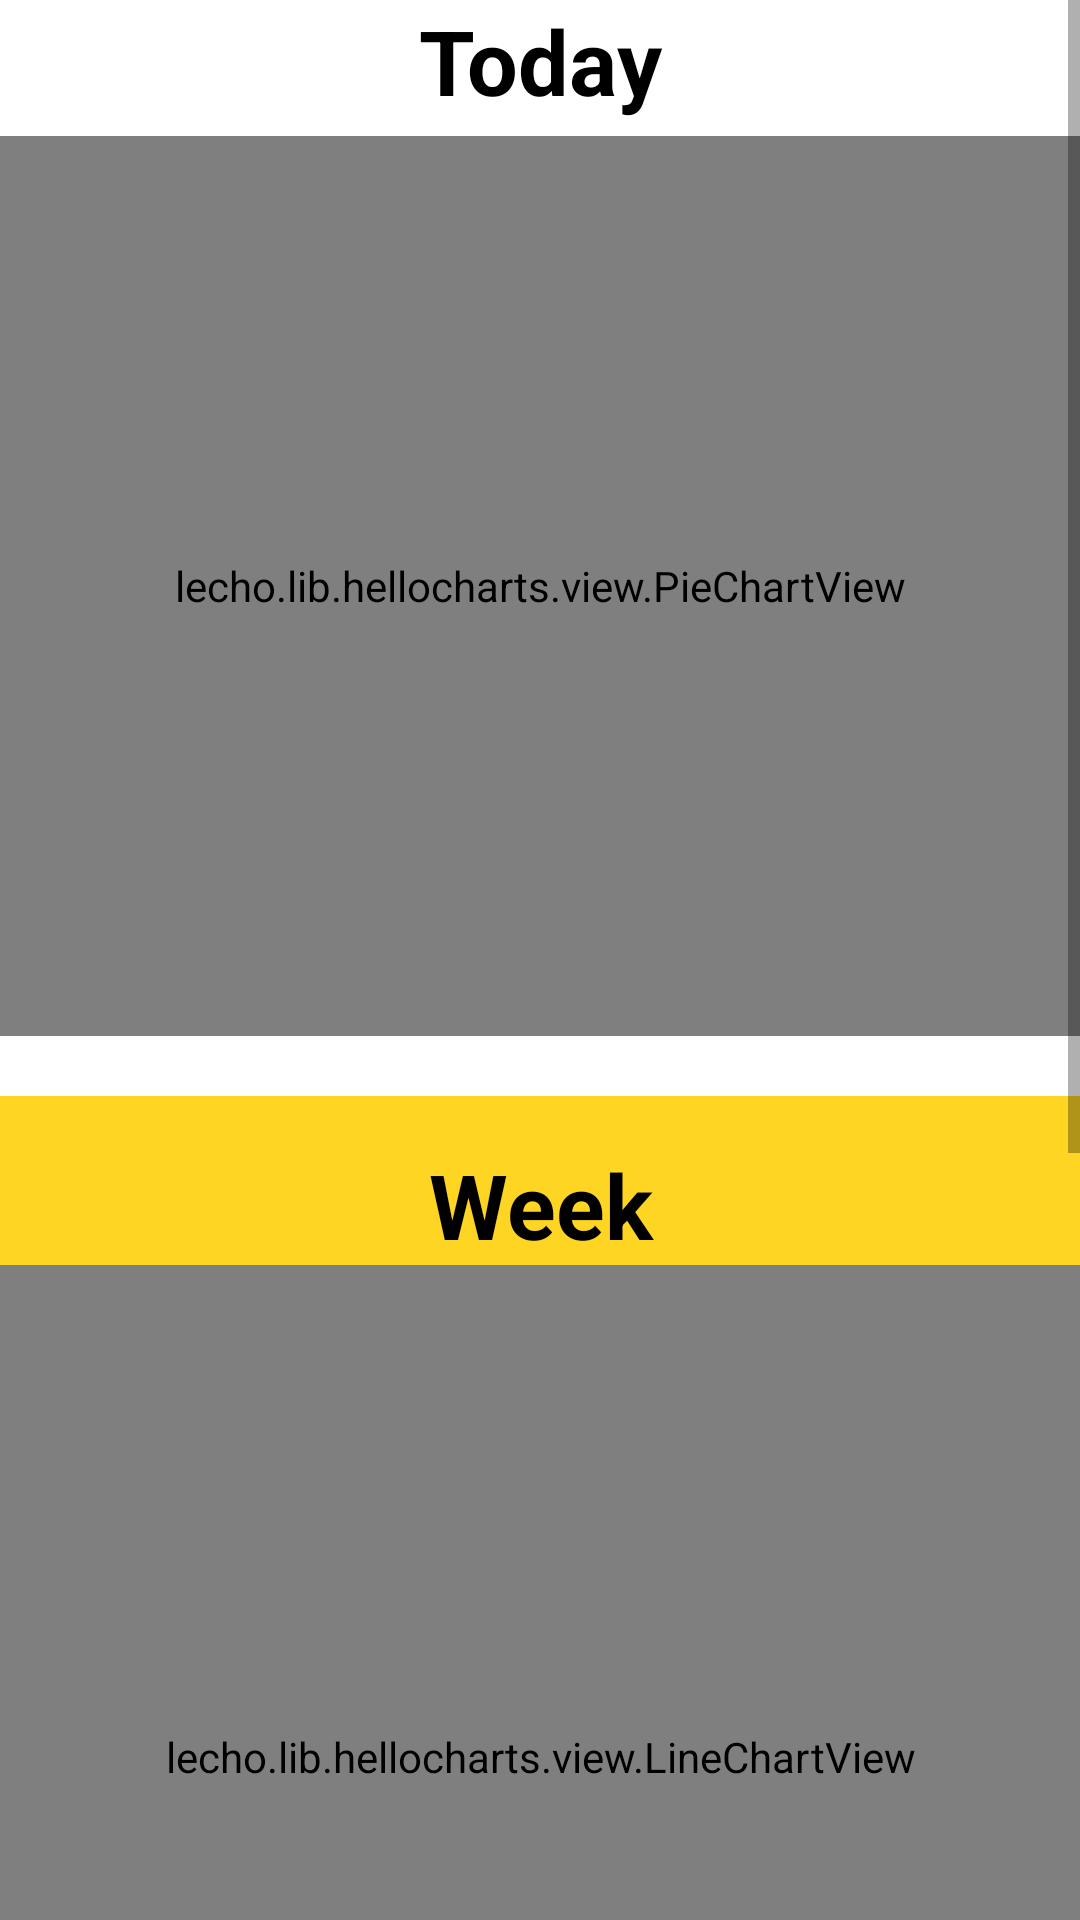

Android layout source for this screen:
<!-- AndroidManifest.xml: application theme AppTheme -->
<!-- res/layout/fragment4.xml -->
<?xml version="1.0" encoding="utf-8"?>
<LinearLayout xmlns:android="http://schemas.android.com/apk/res/android"
    android:orientation="vertical" android:layout_width="match_parent"
    xmlns:app="http://schemas.android.com/apk/res-auto"
    xmlns:tools="http://schemas.android.com/tools"
    android:layout_height="match_parent"
    android:background="#ffffff"
    android:fitsSystemWindows="true"
    tools:ignore="RtlHardcoded,HardcodedText,RtlSymmetry,SmallSp"
    >
    <ScrollView
        android:layout_width="match_parent"
        android:layout_height="match_parent">
        <LinearLayout
            android:layout_width="match_parent"
            android:layout_height="match_parent"
            android:orientation="vertical">

            <LinearLayout
                android:layout_width="match_parent"
                android:layout_height="wrap_content"
                android:background="@color/avoscloud_feedback_white"
                android:orientation="vertical">
                <TextView
                    android:layout_width="match_parent"
                    android:layout_height="wrap_content"
                    android:text="Today"
                    android:textColor="#000000"
                    android:textSize="30dp"
                    android:textStyle="bold"
                    android:gravity="center"/>

                <lecho.lib.hellocharts.view.PieChartView
                    android:layout_marginTop="5dp"
                    android:layout_marginBottom="20dp"
                    android:id="@+id/pieChart"
                    android:layout_width="match_parent"
                    android:layout_height="300dp" >
                </lecho.lib.hellocharts.view.PieChartView>
            </LinearLayout>
            <LinearLayout
                android:layout_width="match_parent"
                android:layout_height="400dp"
                android:paddingBottom="@dimen/activity_vertical_margin"
                android:paddingTop="@dimen/activity_vertical_margin"
                android:background="@color/colorAccent"
                android:orientation="vertical">
                <TextView
                    android:layout_width="match_parent"
                    android:layout_height="wrap_content"
                    android:text="Week"
                    android:textColor="#000000"
                    android:textSize="30dp"
                    android:textStyle="bold"
                    android:gravity="center"/>

                <lecho.lib.hellocharts.view.LineChartView
                    android:id="@+id/tempo_chart"
                    android:layout_width="match_parent"
                    android:layout_height="match_parent" >
                </lecho.lib.hellocharts.view.LineChartView>
            </LinearLayout>
            <LinearLayout
                android:layout_width="match_parent"
                android:layout_height="300dp"
                android:paddingBottom="@dimen/activity_vertical_margin"
                android:paddingLeft="@dimen/activity_horizontal_margin"
                android:paddingRight="@dimen/activity_horizontal_margin"
                android:paddingTop="@dimen/activity_vertical_margin"
                android:orientation="vertical">
                <TextView
                    android:layout_width="match_parent"
                    android:layout_height="wrap_content"
                    android:text="Term"
                    android:textColor="#000000"
                    android:textSize="30dp"
                    android:textStyle="bold"
                    android:gravity="center"/>

                <lecho.lib.hellocharts.view.LineChartView
                    android:id="@+id/cl_chart_top"
                    android:layout_width="match_parent"
                    android:layout_height="0dp"
                    android:layout_weight="1" >
                </lecho.lib.hellocharts.view.LineChartView>

                <View
                    android:layout_width="match_parent"
                    android:layout_height="2dp"
                    android:layout_marginBottom="8dp"
                    android:layout_marginTop="8dp"
                    android:background="@android:color/darker_gray" />

                <lecho.lib.hellocharts.view.ColumnChartView
                    android:id="@+id/cl_chart_bottom"
                    android:layout_width="match_parent"
                    android:layout_height="0dp"
                    android:layout_weight="1" >
                </lecho.lib.hellocharts.view.ColumnChartView>
            </LinearLayout>
        </LinearLayout>
    </ScrollView>


</LinearLayout>
<!-- resources referenced by this layout -->
<resources>
  <color name="colorAccent">#ffd524</color>
  <dimen name="activity_horizontal_margin">16dp</dimen>
  <dimen name="activity_vertical_margin">16dp</dimen>
  <style name="AppTheme" parent="Theme.AppCompat.Light.NoActionBar">
          
          <item name="colorPrimary">@color/colorPrimary</item>
          <item name="colorPrimaryDark">@color/colorPrimaryDark</item>
          <item name="colorAccent">@color/colorAccent</item>
      </style>
  <color name="colorPrimary">#000000</color>
  <color name="colorPrimaryDark">#000000</color>
</resources>
